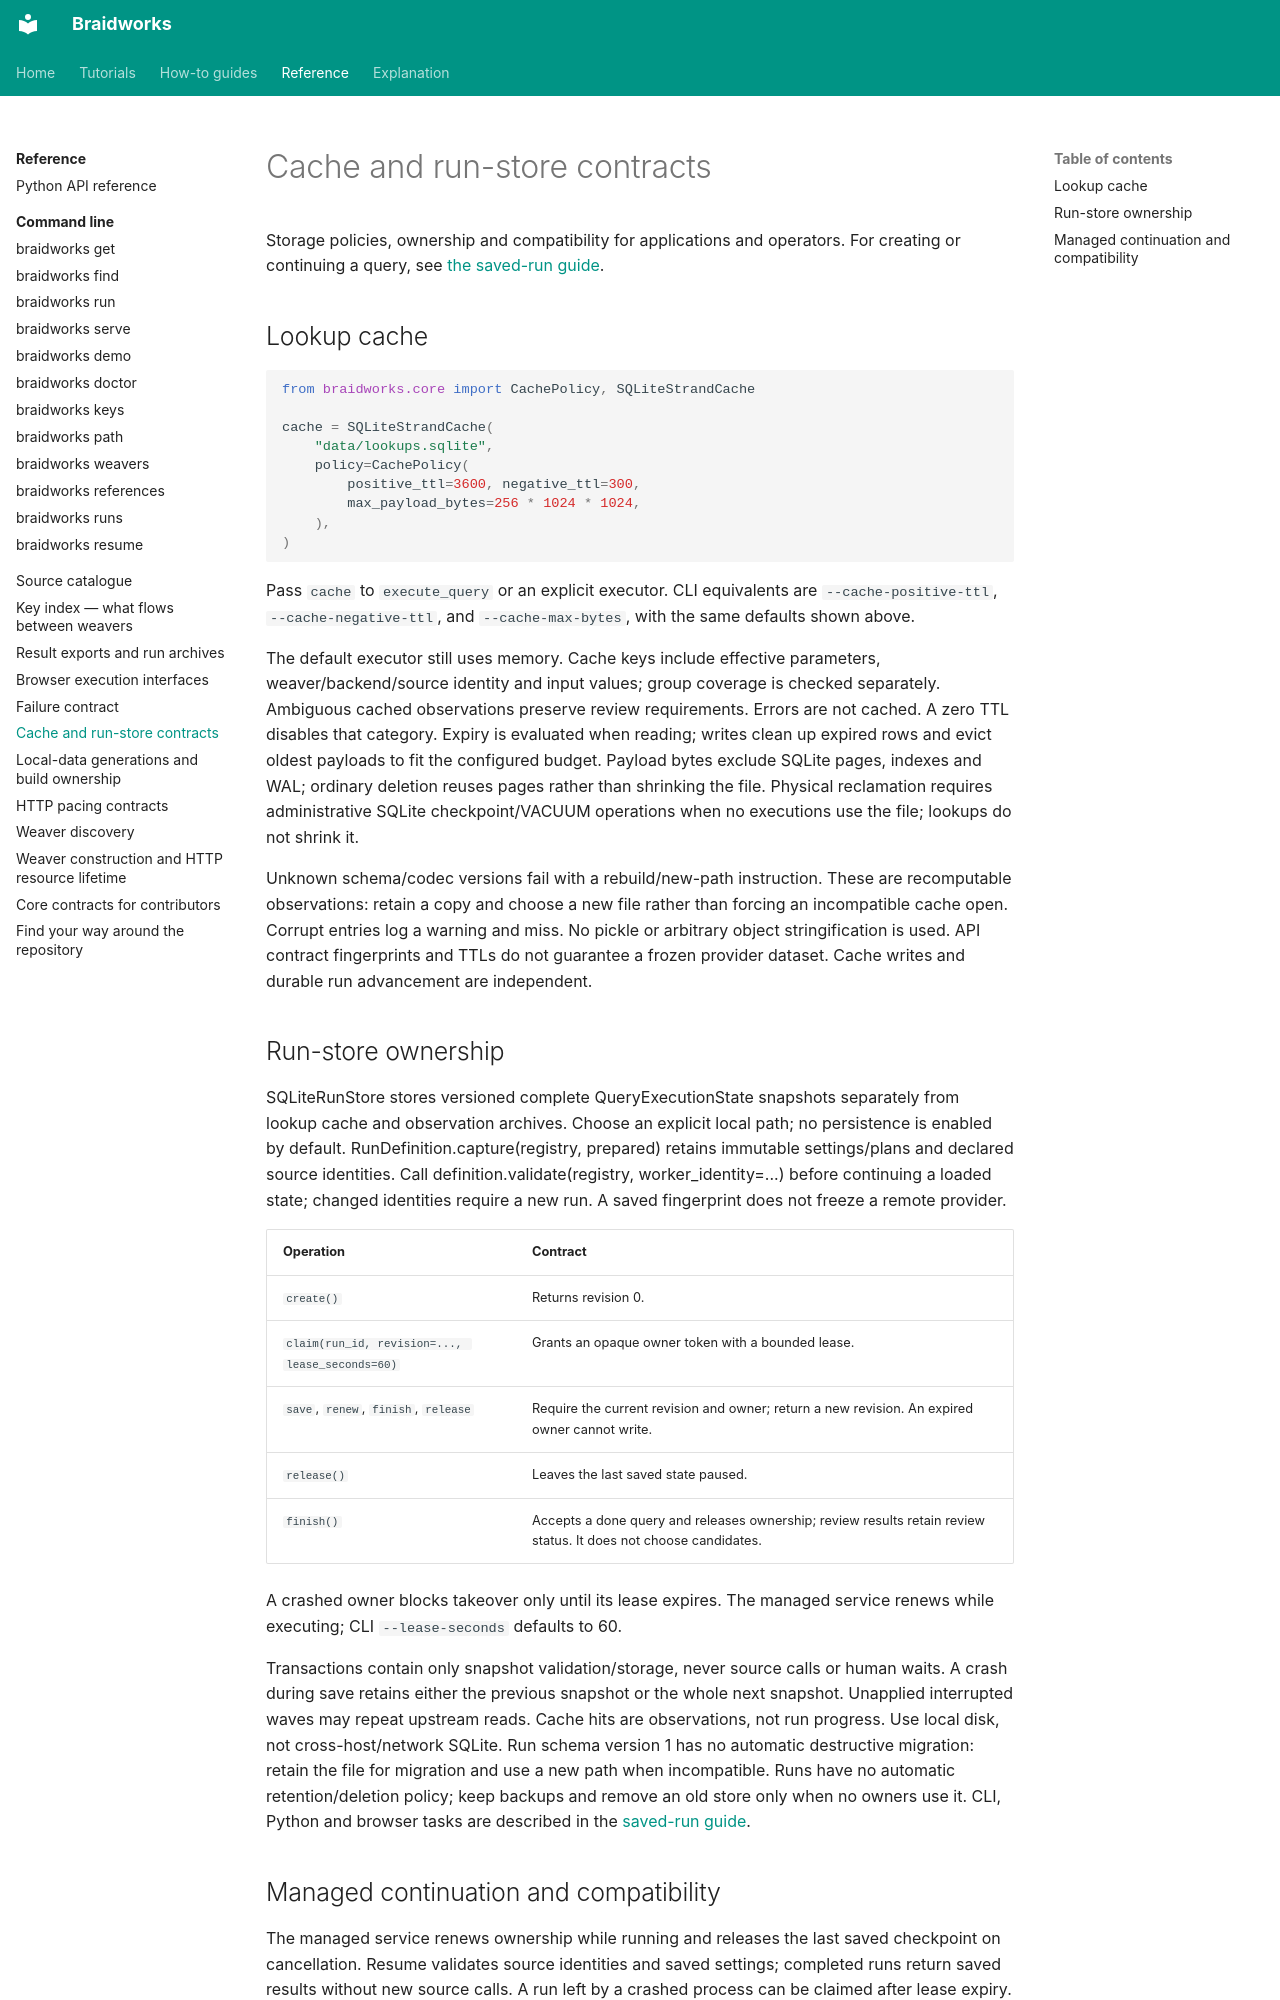

repository: rafaelmdc/braidworks · page: reference/persistence/index.html · generator: mkdocs

# Cache and run-store contracts

Storage policies, ownership and compatibility for applications and operators.
For creating or continuing a query, see [the saved-run guide](../how-to/cache-and-resume.md).

## Lookup cache

```python
from braidworks.core import CachePolicy, SQLiteStrandCache

cache = SQLiteStrandCache(
    "data/lookups.sqlite",
    policy=CachePolicy(
        positive_ttl=3600, negative_ttl=300,
        max_payload_bytes=256 * 1024 * 1024,
    ),
)
```

Pass `cache` to `execute_query` or an explicit executor. CLI equivalents are
`--cache-positive-ttl`, `--cache-negative-ttl`, and `--cache-max-bytes`, with the
same defaults shown above.

The default executor still uses memory. Cache keys include effective parameters,
weaver/backend/source identity and input values; group coverage is checked separately.
Ambiguous cached observations preserve review requirements. Errors are not cached.
A zero TTL disables that category. Expiry is evaluated when reading; writes clean up
expired rows and evict oldest payloads to fit the configured budget. Payload bytes
exclude SQLite pages, indexes and WAL; ordinary deletion reuses pages rather than
shrinking the file. Physical reclamation requires administrative SQLite
checkpoint/VACUUM operations when no executions use the file; lookups do not shrink it.

Unknown schema/codec versions fail with a rebuild/new-path instruction. These are
recomputable observations: retain a copy and choose a new file rather than forcing an
incompatible cache open. Corrupt entries log a warning and miss. No pickle or arbitrary
object stringification is used. API contract fingerprints and TTLs do not guarantee a
frozen provider dataset. Cache writes and durable run advancement are independent.

## Run-store ownership

SQLiteRunStore stores versioned complete QueryExecutionState snapshots separately from
lookup cache and observation archives. Choose an explicit local path; no persistence
is enabled by default. RunDefinition.capture(registry, prepared) retains immutable
settings/plans and declared source identities. Call definition.validate(registry,
worker_identity=...) before continuing a loaded state; changed identities require a
new run. A saved fingerprint does not freeze a remote provider.

| Operation | Contract |
|---|---|
| `create()` | Returns revision 0. |
| `claim(run_id, revision=..., lease_seconds=60)` | Grants an opaque owner token with a bounded lease. |
| `save`, `renew`, `finish`, `release` | Require the current revision and owner; return a new revision. An expired owner cannot write. |
| `release()` | Leaves the last saved state paused. |
| `finish()` | Accepts a done query and releases ownership; review results retain review status. It does not choose candidates. |

A crashed owner blocks takeover only until its lease expires. The managed service
renews while executing; CLI `--lease-seconds` defaults to 60.

Transactions contain only snapshot validation/storage, never source calls or human waits.
A crash during save retains either the previous snapshot or the whole next snapshot.
Unapplied interrupted waves may repeat upstream reads. Cache hits are observations, not
run progress. Use local disk, not cross-host/network SQLite. Run schema version 1 has
no automatic destructive migration: retain the file for migration and use a new path
when incompatible. Runs have no automatic retention/deletion policy; keep backups and
remove an old store only when no owners use it. CLI, Python and browser tasks are
described in the [saved-run guide](../how-to/cache-and-resume.md).
